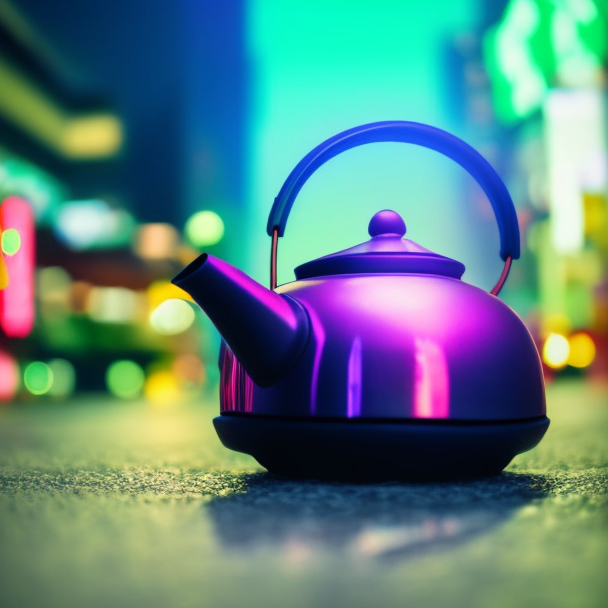
Generation parameters embedded in this image by AUTOMATIC1111 Stable Diffusion web UI or a fork of it (Forge, ...) (PNG 'parameters' text chunk):
a close up of an ornated cyberpunk teapot on a city street, cyberpunk art, inspired by Beeple, unsplash contest winner, retrofuturism, neon synth wave, neon jacuzzi, stock photo, octane render , las vegas, symmetrical neon rim light, 2019 trending photo, stock image
Negative prompt: lowres, text, error, cropped, worst quality, low quality, jpeg artifacts, ugly, duplicate, morbid, mutilated, out of frame, extra fingers, mutated hands, poorly drawn hands, poorly drawn face, mutation, deformed, blurry, dehydrated, bad anatomy, bad proportions, extra limbs, cloned face, disfigured, gross proportions, malformed limbs, missing arms, missing legs, extra arms, extra legs, fused fingers, too many fingers, long neck 

Steps: 60, Sampler: Euler a, CFG scale: 7, Seed: 804792027, Face restoration: CodeFormer, Size: 512x512, Model hash: 843078c36a, Denoising strength: 0.8, Hires upscale: 1.2, Hires upscaler: Latent